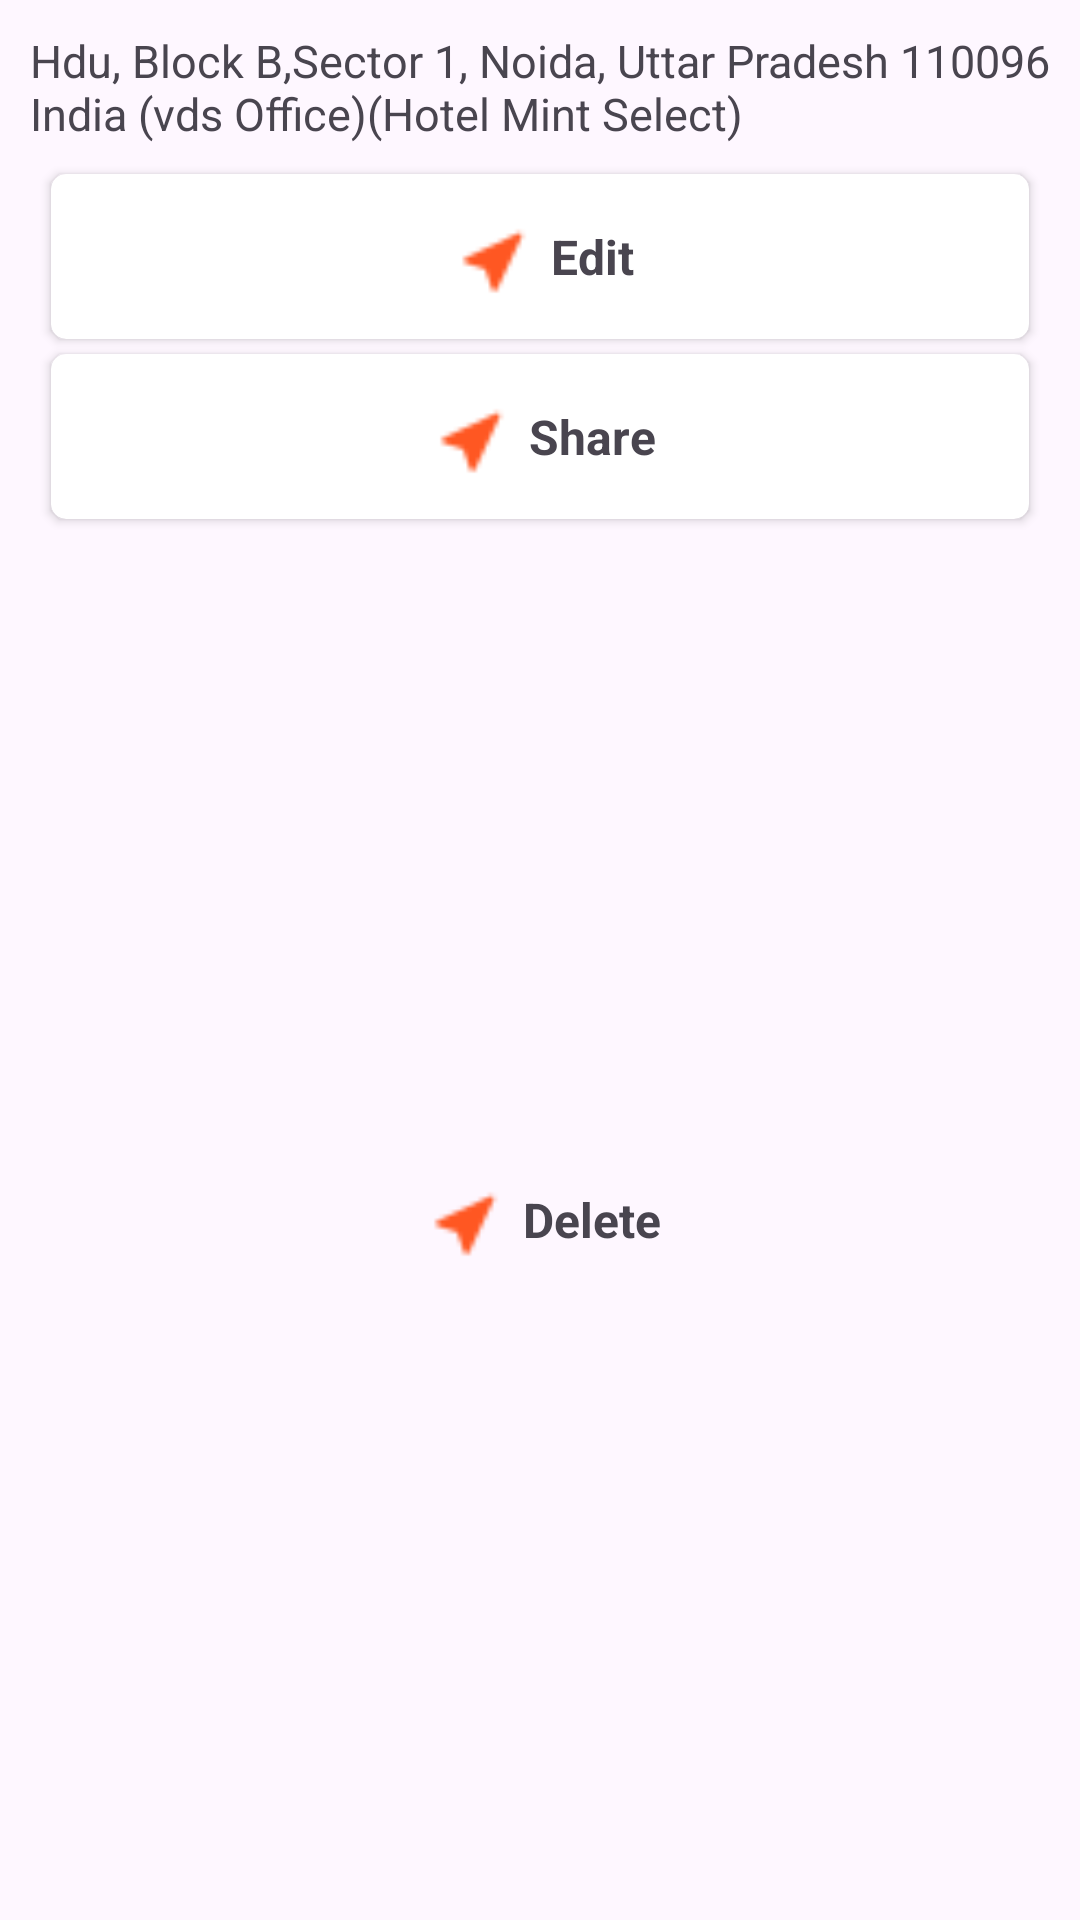

Reconstruct the res/layout file that produces this screen, plus the resources it refers to.
<!-- AndroidManifest.xml: application theme Theme.Swiggy -->
<!-- res/layout/fragment_edit_share_delete_location_sheet.xml -->
<?xml version="1.0" encoding="utf-8"?>
<LinearLayout xmlns:android="http://schemas.android.com/apk/res/android"
    xmlns:tools="http://schemas.android.com/tools"
    android:layout_width="match_parent"
    android:layout_height="wrap_content"
    android:orientation="vertical"
    xmlns:app="http://schemas.android.com/apk/res-auto"
    android:layout_marginTop="?actionBarSize"
    android:layout_marginBottom="10dp"
>

<TextView
    android:layout_width="match_parent"
    android:layout_height="wrap_content"
    android:textSize="15sp"
    android:layout_margin="10dp"
    android:id="@+id/addressText"
    android:text="Hdu, Block B,Sector 1, Noida, Uttar Pradesh 110096 India (vds Office)(Hotel Mint Select)"/>


    <androidx.cardview.widget.CardView
        android:layout_width="match_parent"
        android:layout_height="55dp"
        android:layout_marginStart="17dp"
        android:layout_marginEnd="17dp"
        app:cardCornerRadius="5dp"
        app:cardBackgroundColor="@color/white">

        <LinearLayout
            android:layout_width="match_parent"
            android:layout_height="match_parent"
            android:gravity="center"
            android:orientation="horizontal">

            <ImageView
                android:layout_width="35dp"
                android:layout_height="35dp"
                android:background="@drawable/location_icon"/>

            <TextView
                android:layout_width="wrap_content"
                android:layout_height="wrap_content"
                android:textSize="16sp"
                android:textStyle="bold"
                android:text="Edit"/>



        </LinearLayout>

    </androidx.cardview.widget.CardView>

    <androidx.cardview.widget.CardView
        android:layout_width="match_parent"
        android:layout_height="55dp"
        android:layout_marginStart="17dp"
        android:layout_marginEnd="17dp"
        android:layout_marginTop="5dp"
        app:cardCornerRadius="5dp"
        app:cardBackgroundColor="@color/white">

        <LinearLayout
            android:layout_width="match_parent"
            android:layout_height="match_parent"
            android:gravity="center"
            android:orientation="horizontal">

            <ImageView
                android:layout_width="35dp"
                android:layout_height="35dp"
                android:background="@drawable/location_icon"/>

            <TextView
                android:layout_width="wrap_content"
                android:layout_height="wrap_content"
                android:textSize="16sp"
                android:textStyle="bold"
                android:text="Share"/>



        </LinearLayout>

    </androidx.cardview.widget.CardView>


    <LinearLayout
        android:layout_width="match_parent"
        android:layout_height="match_parent"
        android:gravity="center"
        android:orientation="horizontal">

        <ImageView
            android:layout_width="35dp"
            android:layout_height="35dp"
            android:background="@drawable/location_icon"/>

        <TextView
            android:id="@+id/deleteAddress"
            android:layout_width="wrap_content"
            android:layout_height="wrap_content"
            android:textSize="16sp"
            android:textStyle="bold"
            android:text="Delete"/>



    </LinearLayout>






</LinearLayout>
<!-- resources referenced by this layout -->
<resources>
  <color name="white">#FFFFFFFF</color>
  <!-- drawable location_icon: png bitmap (drawable, 440 bytes) -->
  <style name="Theme.Swiggy" parent="Base.Theme.Swiggy" />
  <style name="Base.Theme.Swiggy" parent="Theme.Material3.DayNight.NoActionBar">
          
  
      </style>
</resources>
